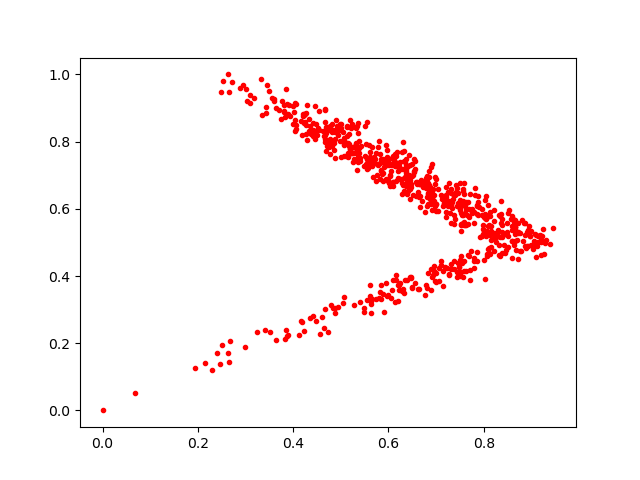

The file beside this chart, header and first rows:
0.9207081, 0.4631184
0.427, 0.8853
0.8113, 0.4828
0.6972, 0.6731
0.7391, 0.6404
0.4364, 0.8218
0.6947, 0.6405
0.4481, 0.2659
0.6637, 0.6753
0.7157, 0.6267
0.5617, 0.3733
0.7165, 0.6372
0.583, 0.763
0.7398, 0.5701
0.733, 0.602
0.5954, 0.3781
0.594, 0.7397
0.6878, 0.6413
0.8034, 0.5727
0.6818, 0.6094
0.6382, 0.6991
0.3936, 0.8766
0.5126, 0.8476
0.6026, 0.6671
0.43, 0.8041
0.6912, 0.6407
0.825, 0.5012
0.7453, 0.6168
0.487, 0.8298
0.6788, 0.6709
0.8308, 0.4618
0.6654, 0.6739
0.5971, 0.7315
0.5847, 0.3311
0.6508, 0.641
0.9097, 0.4575
0.6873, 0.6644
0.7617, 0.6208
0.7811, 0.6621
0.7171, 0.616
0.6441, 0.6585
0.5404, 0.3215
0.756, 0.6233
0.6412, 0.7266
0.4858, 0.8319
0.7311, 0.646
0.7958, 0.6006
0.8494, 0.5309
0.6438, 0.7001
0.4768, 0.7629
0.5358, 0.7499
0.5997, 0.7436
0.5228, 0.7659
0.731, 0.6131
0.6761, 0.5919
0.6874, 0.6546
0.3024, 0.9197
0.7486, 0.4278
0.5636, 0.2899
0.6449, 0.3981
0.5319, 0.7943
... 677 more rows
